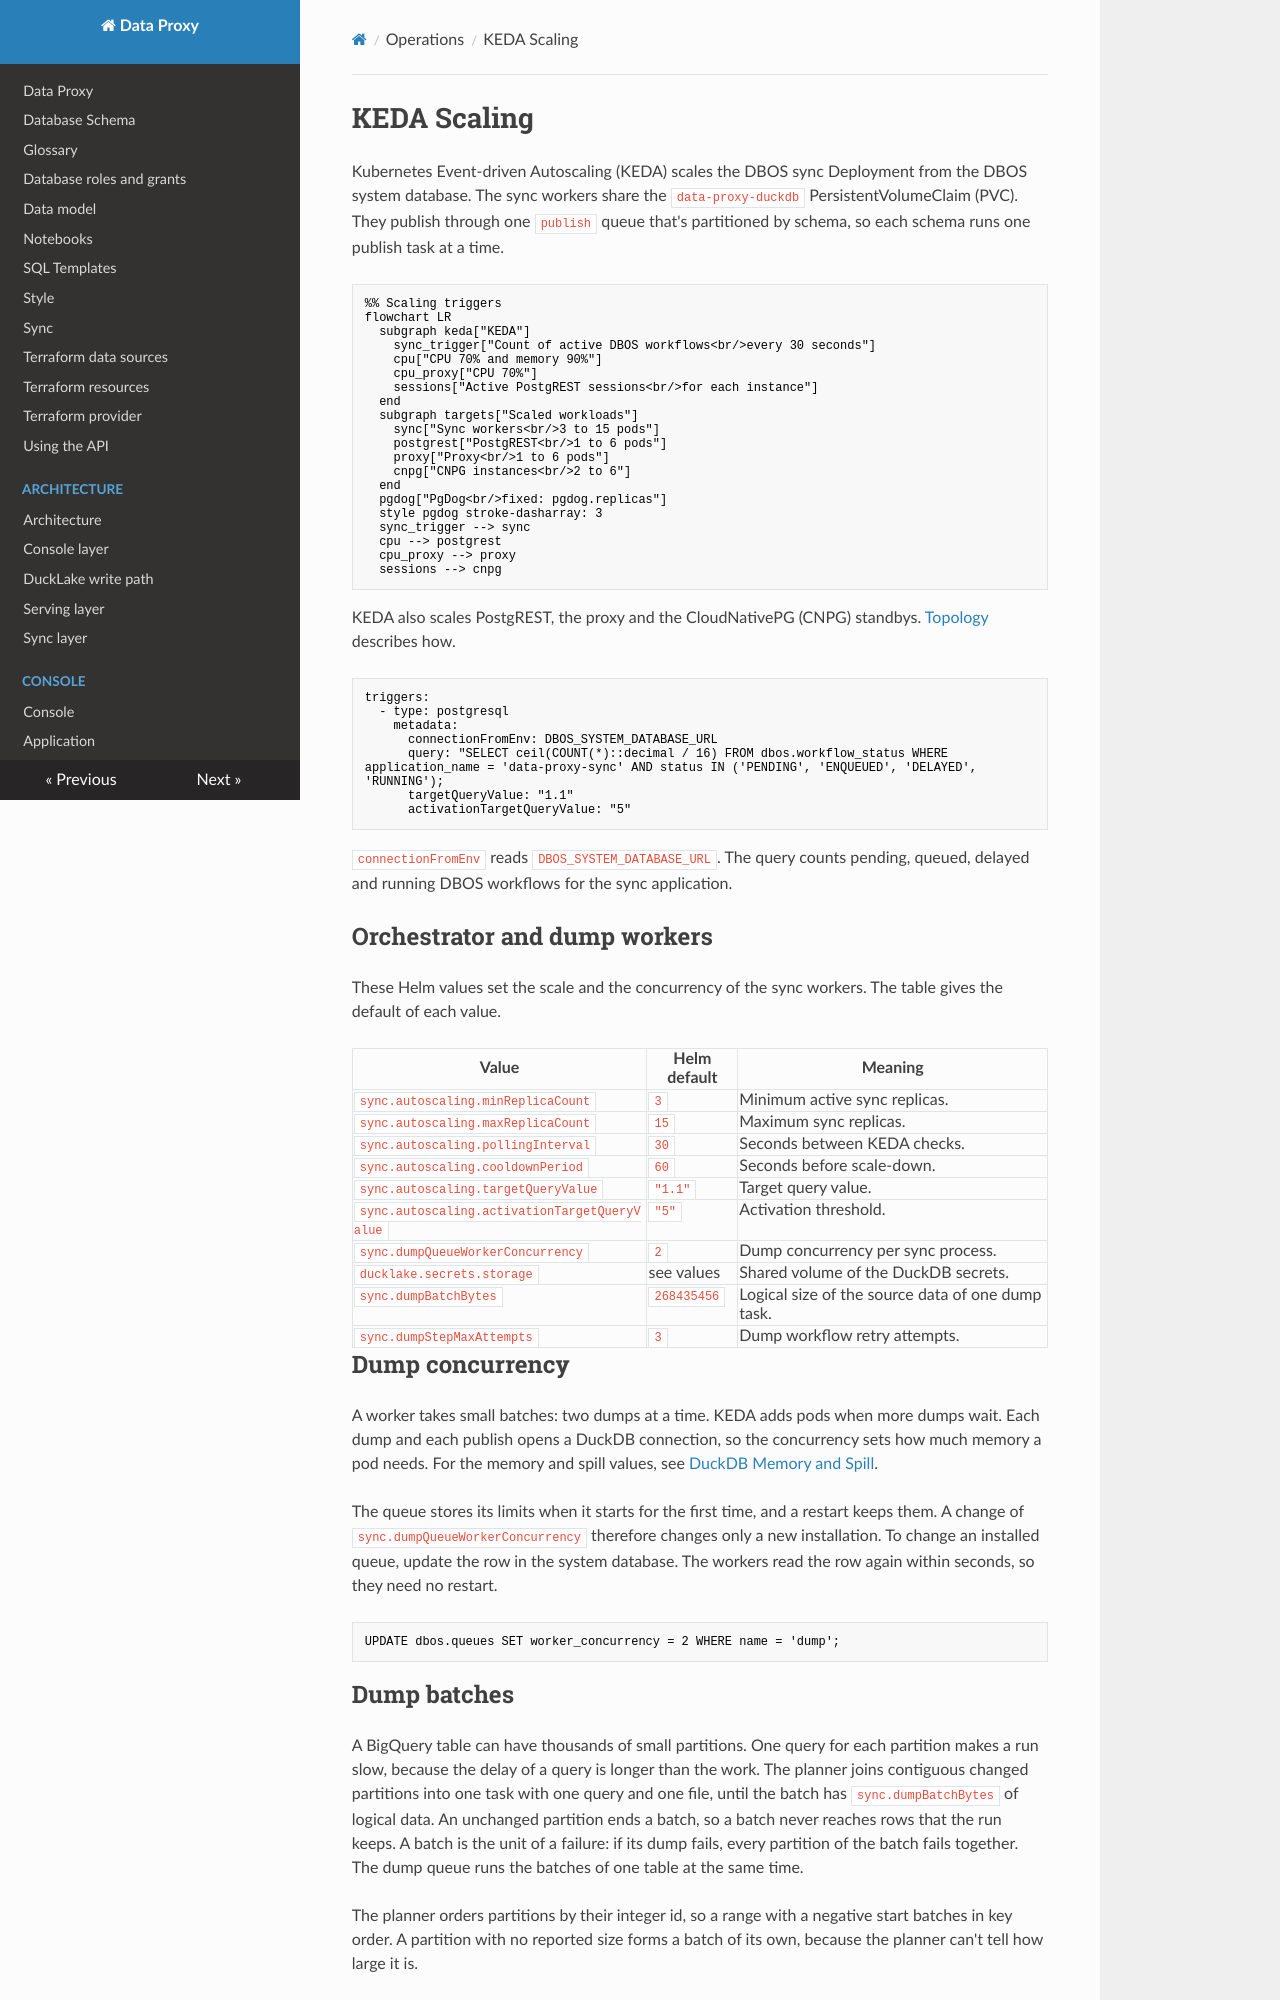

repository: prefeitura-rio/data-proxy · page: operations/keda/index.html · generator: mkdocs

# KEDA Scaling

Kubernetes Event-driven Autoscaling (KEDA) scales the DBOS sync Deployment from the DBOS system database. The sync workers share the `data-proxy-duckdb` PersistentVolumeClaim (PVC). They publish through one `publish` queue that's partitioned by schema, so each schema runs one publish task at a time.

```mermaid
%% Scaling triggers
flowchart LR
  subgraph keda["KEDA"]
    sync_trigger["Count of active DBOS workflows<br/>every 30 seconds"]
    cpu["CPU 70% and memory 90%"]
    cpu_proxy["CPU 70%"]
    sessions["Active PostgREST sessions<br/>for each instance"]
  end
  subgraph targets["Scaled workloads"]
    sync["Sync workers<br/>3 to 15 pods"]
    postgrest["PostgREST<br/>1 to 6 pods"]
    proxy["Proxy<br/>1 to 6 pods"]
    cnpg["CNPG instances<br/>2 to 6"]
  end
  pgdog["PgDog<br/>fixed: pgdog.replicas"]
  style pgdog stroke-dasharray: 3
  sync_trigger --> sync
  cpu --> postgrest
  cpu_proxy --> proxy
  sessions --> cnpg
```

KEDA also scales PostgREST, the proxy and the CloudNativePG (CNPG) standbys. [Topology](topology.md) describes how.

```yaml
triggers:
  - type: postgresql
    metadata:
      connectionFromEnv: DBOS_SYSTEM_DATABASE_URL
      query: "SELECT ceil(COUNT(*)::decimal / 16) FROM dbos.workflow_status WHERE application_name = 'data-proxy-sync' AND status IN ('PENDING', 'ENQUEUED', 'DELAYED', 'RUNNING');
      targetQueryValue: "1.1"
      activationTargetQueryValue: "5"
```

`connectionFromEnv` reads `DBOS_SYSTEM_DATABASE_URL`. The query counts pending, queued, delayed and running DBOS workflows for the sync application.

## Orchestrator and dump workers

These Helm values set the scale and the concurrency of the sync workers. The table gives the default of each value.

| Value | Helm default | Meaning |
| --- | --- | --- |
| `sync.autoscaling.minReplicaCount` | `3` | Minimum active sync replicas. |
| `sync.autoscaling.maxReplicaCount` | `15` | Maximum sync replicas. |
| `sync.autoscaling.pollingInterval` | `30` | Seconds between KEDA checks. |
| `sync.autoscaling.cooldownPeriod` | `60` | Seconds before scale-down. |
| `sync.autoscaling.targetQueryValue` | `"1.1"` | Target query value. |
| `sync.autoscaling.activationTargetQueryValue` | `"5"` | Activation threshold. |
| `sync.dumpQueueWorkerConcurrency` | `2` | Dump concurrency per sync process. |
| `ducklake.secrets.storage` | see values | Shared volume of the DuckDB secrets. |
| `sync.dumpBatchBytes` | `268435456` | Logical size of the source data of one dump task. |
| `sync.dumpStepMaxAttempts` | `3` | Dump workflow retry attempts. |

## Dump concurrency

A worker takes small batches: two dumps at a time. KEDA adds pods when more dumps wait. Each dump and each publish opens a DuckDB connection, so the concurrency sets how much memory a pod needs. For the memory and spill values, see [DuckDB Memory and Spill](duckdb.md).

The queue stores its limits when it starts for the first time, and a restart keeps them. A change of `sync.dumpQueueWorkerConcurrency` therefore changes only a new installation. To change an installed queue, update the row in the system database. The workers read the row again within seconds, so they need no restart.

```sql
UPDATE dbos.queues SET worker_concurrency = 2 WHERE name = 'dump';
```
